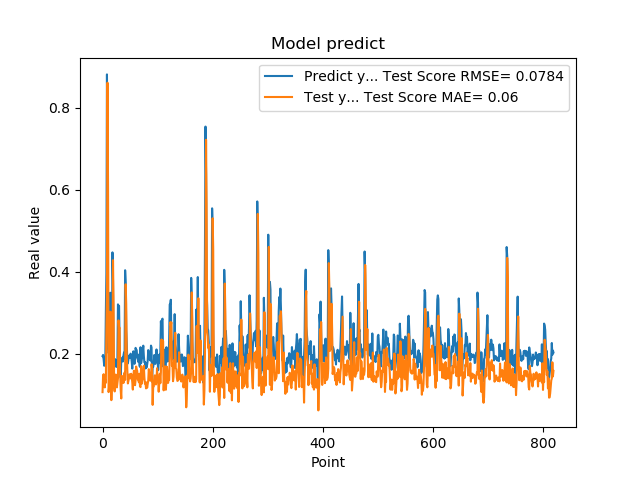

The file beside this chart, header and first rows:
1.941800117492676059e-01, 1.061528245477475346e-01
1.970258951187133512e-01, 1.470692829881840857e-01
1.859861761331558505e-01, 1.500162407349252269e-01
1.705197989940643033e-01, 1.364350854351444597e-01
1.844120919704437256e-01, 1.177359833079756751e-01
1.779371052980423251e-01, 1.361773202832591012e-01
3.004232645034790039e-01, 1.291621631700830830e-01
3.969086110591887873e-01, 2.611938324231699027e-01
8.820003867149353027e-01, 3.534986959536008944e-01
6.841114759445190430e-01, 8.616918590493064523e-01
2.116497457027435580e-01, 6.039675108364084277e-01
2.014262527227401733e-01, 1.062340443526236938e-01
2.061583995819092074e-01, 1.206538616225117516e-01
3.160260915756225586e-01, 1.724381216130209116e-01
3.489396274089813232e-01, 3.025808600549719229e-01
1.544443815946578979e-01, 3.015370466899062740e-01
1.959947794675827026e-01, 8.658043972365846164e-02
1.894801408052444180e-01, 1.409786074019425128e-01
4.474425017833709162e-01, 1.395037861746447616e-01
3.771362304687500555e-01, 4.283738688301763631e-01
1.889318972826004028e-01, 3.184035616410104685e-01
1.752775162458419522e-01, 1.190993518149981306e-01
1.822472065687180121e-01, 1.078962726091937246e-01
1.866402029991149902e-01, 1.390451019220528550e-01
1.715678423643112183e-01, 1.490359912730884195e-01
1.676391065120696744e-01, 1.219658948976591745e-01
1.773854047060013095e-01, 1.177222654876111524e-01
1.872433423995972235e-01, 1.290209947528226098e-01
3.204146027565002441e-01, 1.399479343341464288e-01
3.134283721446990967e-01, 2.813922839098707551e-01
3.171058297157288153e-01, 2.620877299602463184e-01
2.202603369951247891e-01, 2.636886987538628602e-01
1.659800857305526733e-01, 1.531842104312547970e-01
1.415748745203018188e-01, 1.110331319391347771e-01
1.852595061063766479e-01, 9.067661204904295391e-02
1.814238876104354858e-01, 1.458965333495638173e-01
1.905867606401443481e-01, 1.358782655950042106e-01
1.810430586338043213e-01, 1.431886164702506625e-01
1.954265981912612915e-01, 1.285544730452562456e-01
2.029463946819305142e-01, 1.473443605966584247e-01
1.862521618604660034e-01, 1.537544731532002329e-01
4.038094580173492432e-01, 1.359201138354423632e-01
3.743042349815369207e-01, 3.694732746987894889e-01
2.572054266929626465e-01, 3.210612309095753902e-01
2.253161966800689420e-01, 1.941054335388272267e-01
1.787700653076171875e-01, 1.579192473098575411e-01
1.761920750141143799e-01, 1.273990634097643404e-01
1.861467957496643066e-01, 1.333220454275679812e-01
1.954011768102645874e-01, 1.399574143918459745e-01
1.907722949981689176e-01, 1.497009138549713625e-01
1.898660957813262939e-01, 1.411590728636634151e-01
2.001174986362457275e-01, 1.396911792856467549e-01
1.922753006219863892e-01, 1.509808346239733257e-01
1.810636967420578003e-01, 1.425191307728640999e-01
1.635809391736984530e-01, 1.306677327355417473e-01
1.916799396276473999e-01, 1.123878073977734593e-01
2.058236002922058105e-01, 1.452559303262256629e-01
1.857409924268722812e-01, 1.586710789029865121e-01
1.752161234617233276e-01, 1.355711549967021923e-01
1.845117062330245972e-01, 1.231116485234547142e-01
2.143009155988692682e-01, 1.353006447351422226e-01
... 759 more rows
